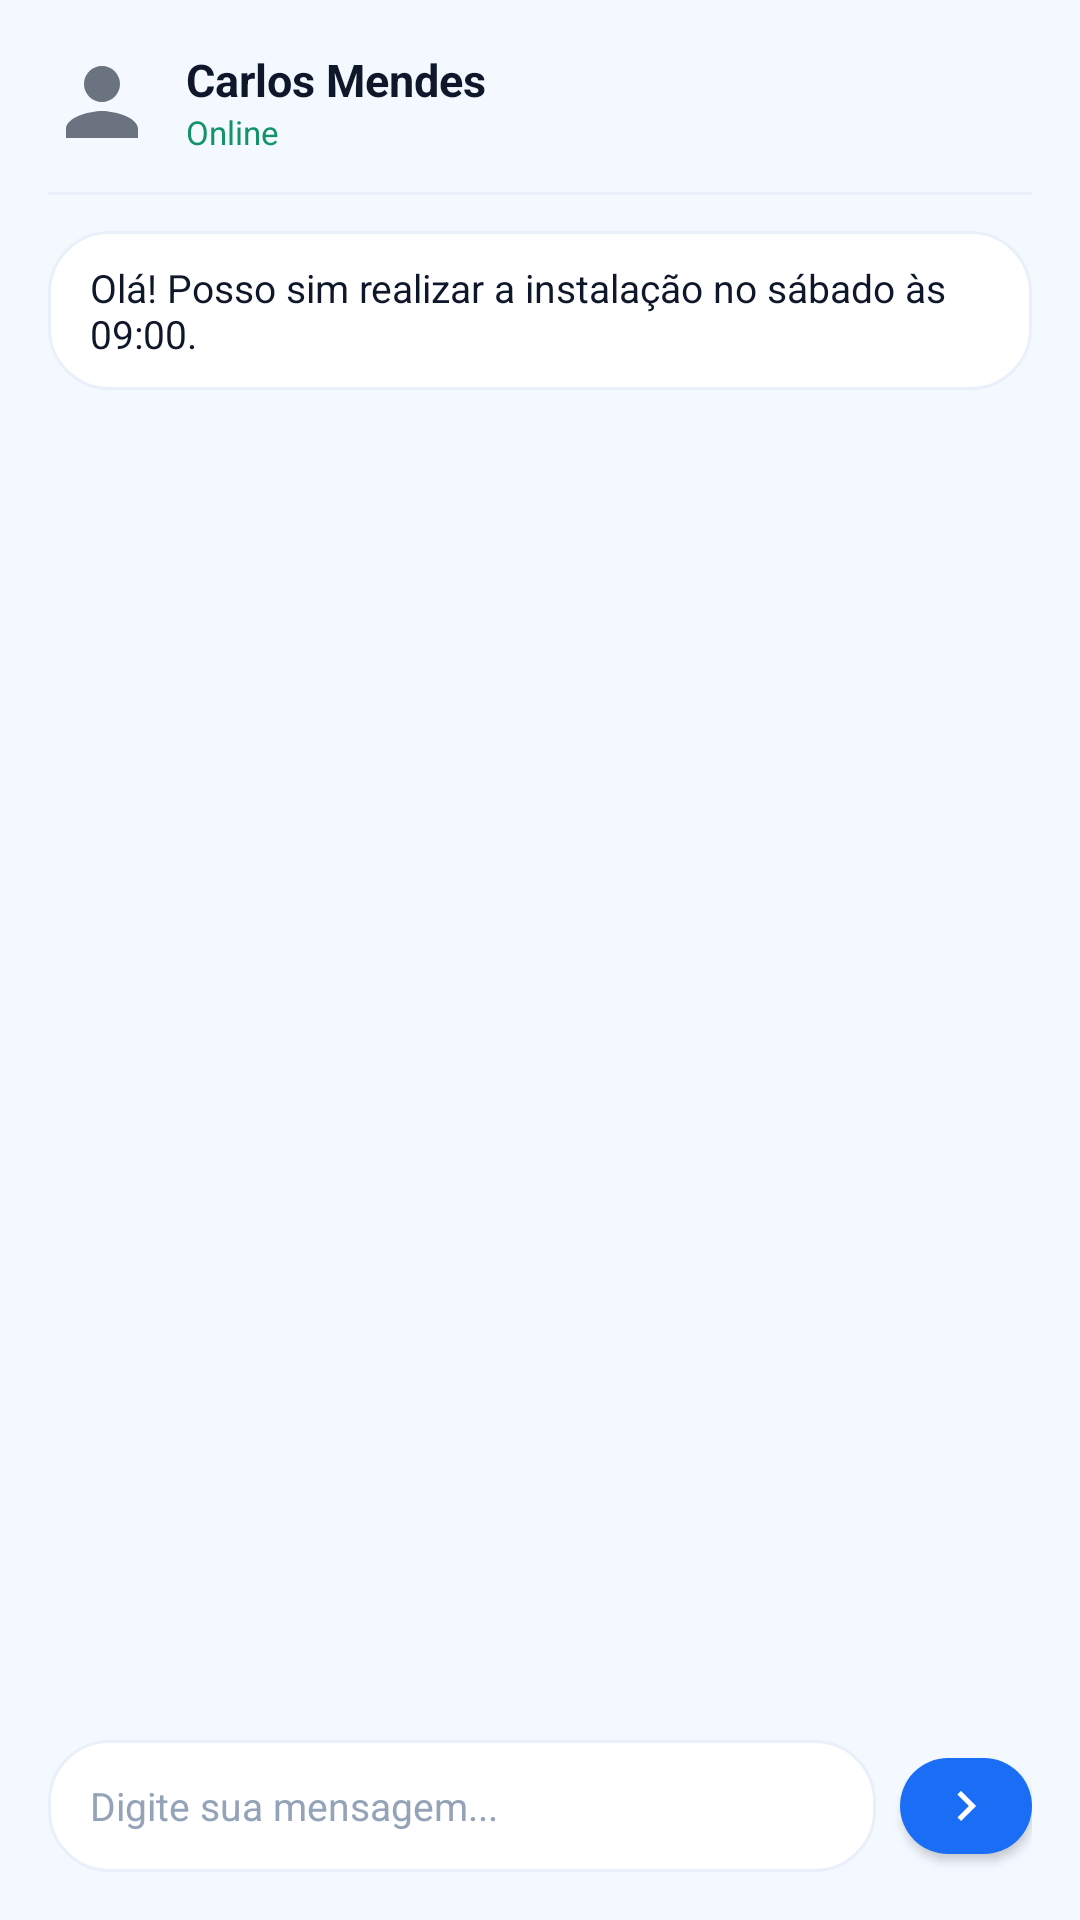

This screen was rendered from an Android layout file. Write that file and the resources it references.
<!-- AndroidManifest.xml: application theme Theme.TQFapp -->
<!-- res/layout/dialog_chat_thread.xml -->
<?xml version="1.0" encoding="utf-8"?>
<LinearLayout
    xmlns:android="http://schemas.android.com/apk/res/android"
    xmlns:app="http://schemas.android.com/apk/res-auto"
    xmlns:tools="http://schemas.android.com/tools"
    android:layout_width="match_parent"
    android:layout_height="450dp"
    android:orientation="vertical"
    android:background="@color/bg_app"
    android:padding="16dp">

    
    <RelativeLayout
        android:layout_width="match_parent"
        android:layout_height="wrap_content"
        android:layout_marginBottom="12dp">

        <LinearLayout
            android:layout_width="wrap_content"
            android:layout_height="wrap_content"
            android:orientation="horizontal"
            android:gravity="center_vertical">

            <com.google.android.material.imageview.ShapeableImageView
                android:id="@+id/imgChatAvatar"
                android:layout_width="36dp"
                android:layout_height="36dp"
                android:scaleType="centerCrop"
                android:src="@drawable/ic_profile"
                app:shapeAppearanceOverlay="@style/ShapeAppearance.MaterialComponents.SmallComponent"
                tools:ignore="ContentDescription" />

            <LinearLayout
                android:layout_width="wrap_content"
                android:layout_height="wrap_content"
                android:orientation="vertical"
                android:layout_marginStart="10dp">

                <TextView
                    android:id="@+id/txtChatContactName"
                    android:layout_width="wrap_content"
                    android:layout_height="wrap_content"
                    android:text="Carlos Mendes"
                    android:textColor="@color/text_primary"
                    android:textSize="15sp"
                    android:textStyle="bold" />

                <TextView
                    android:layout_width="wrap_content"
                    android:layout_height="wrap_content"
                    android:text="Online"
                    android:textColor="@color/green_badge_text"
                    android:textSize="11sp" />
            </LinearLayout>
        </LinearLayout>
    </RelativeLayout>

    <View
        android:layout_width="match_parent"
        android:layout_height="1dp"
        android:background="@color/card_stroke" />

    
    <ScrollView
        android:id="@+id/scrollMessages"
        android:layout_width="match_parent"
        android:layout_height="0dp"
        android:layout_weight="1"
        android:layout_marginVertical="12dp"
        android:fillViewport="true">

        <LinearLayout
            android:id="@+id/containerMessages"
            android:layout_width="match_parent"
            android:layout_height="wrap_content"
            android:orientation="vertical">

            
            <TextView
                android:id="@+id/txtInitialMessage"
                android:layout_width="wrap_content"
                android:layout_height="wrap_content"
                android:layout_gravity="start"
                android:layout_marginBottom="8dp"
                android:background="@drawable/bg_chip"
                android:paddingHorizontal="14dp"
                android:paddingVertical="10dp"
                android:text="Olá! Posso sim realizar a instalação no sábado às 09:00."
                android:textColor="@color/text_primary"
                android:textSize="13sp" />

        </LinearLayout>
    </ScrollView>

    
    <LinearLayout
        android:layout_width="match_parent"
        android:layout_height="wrap_content"
        android:orientation="horizontal"
        android:gravity="center_vertical">

        <EditText
            android:id="@+id/etMessageInput"
            android:layout_width="0dp"
            android:layout_height="44dp"
            android:layout_weight="1"
            android:background="@drawable/bg_chip"
            android:hint="Digite sua mensagem..."
            android:paddingHorizontal="14dp"
            android:textColor="@color/text_primary"
            android:textColorHint="@color/text_muted"
            android:textSize="13sp"
            android:inputType="text" />

        <com.google.android.material.button.MaterialButton
            android:id="@+id/btnSendMessage"
            android:layout_width="44dp"
            android:layout_height="44dp"
            android:layout_marginStart="8dp"
            android:padding="0dp"
            app:icon="@drawable/ic_chevron_right"
            app:iconGravity="textStart"
            app:iconPadding="0dp"
            app:backgroundTint="@color/brand_blue"
            app:cornerRadius="22dp"
            app:elevation="0dp" />
    </LinearLayout>

</LinearLayout>
<!-- resources referenced by this layout -->
<resources>
  <color name="bg_app">@color/tqf_background</color>
  <color name="brand_blue">@color/tqf_primary</color>
  <color name="card_stroke">@color/tqf_divider</color>
  <color name="green_badge_text">@color/tqf_status_done_text</color>
  <color name="text_muted">@color/tqf_text_muted</color>
  <color name="text_primary">@color/tqf_text</color>
  <!-- drawable bg_chip (drawable) -->
  <?xml version="1.0" encoding="utf-8"?>
  <shape xmlns:android="http://schemas.android.com/apk/res/android">
      <solid android:color="@color/card_bg"/>
      <corners android:radius="20dp"/>
      <stroke android:width="1dp" android:color="@color/card_stroke"/>
  </shape>
  <!-- drawable ic_chevron_right (drawable) -->
  <vector xmlns:android="http://schemas.android.com/apk/res/android"
      android:width="20dp"
      android:height="20dp"
      android:viewportWidth="24"
      android:viewportHeight="24">
    <path
        android:pathData="M10,6L8.59,7.41 13.17,12l-4.58,4.59L10,18l6,-6z"
        android:fillColor="#1D61F2"/>
  </vector>
  <!-- drawable ic_profile (drawable) -->
  <vector xmlns:android="http://schemas.android.com/apk/res/android"
      android:width="24dp"
      android:height="24dp"
      android:viewportWidth="24"
      android:viewportHeight="24">
    <path
        android:pathData="M12,12c2.21,0 4,-1.79 4,-4s-1.79,-4 -4,-4 -4,1.79 -4,4 1.79,4 4,4zm0,2c-2.67,0 -8,1.34 -8,4v2h16v-2c0,-2.66 -5.33,-4 -8,-4z"
        android:fillColor="#6B7280"/>
  </vector>
  <style name="Theme.TQFapp" parent="Theme.MaterialComponents.DayNight.DarkActionBar">
          
          <item name="colorPrimary">@color/purple_500</item>
          <item name="colorPrimaryVariant">@color/purple_700</item>
          <item name="colorOnPrimary">@color/white</item>
          
          <item name="colorSecondary">@color/teal_200</item>
          <item name="colorSecondaryVariant">@color/teal_700</item>
          <item name="colorOnSecondary">@color/black</item>
          
          <item name="android:statusBarColor">?attr/colorPrimaryVariant</item>
          
      </style>
  <color name="tqf_background">#F4F8FF</color>
  <color name="tqf_primary">#1A6EF5</color>
  <color name="tqf_divider">#EAF0F9</color>
  <color name="tqf_status_done_text">#12936A</color>
  <color name="tqf_text_muted">#94A3B8</color>
  <color name="tqf_text">#0F172A</color>
  <color name="card_bg">@color/tqf_surface</color>
  <color name="white">#FFFFFFFF</color>
  <color name="black">#FF000000</color>
  <color name="tqf_surface">#FFFFFF</color>
  <!-- not gathered from this repository: default colours our renderer supplied (Android Studio template values) -->
  <color name="purple_500">#FF6200EE</color>
  <color name="purple_700">#FF3700B3</color>
  <color name="teal_200">#FF03DAC5</color>
  <color name="teal_700">#FF018786</color>
</resources>
